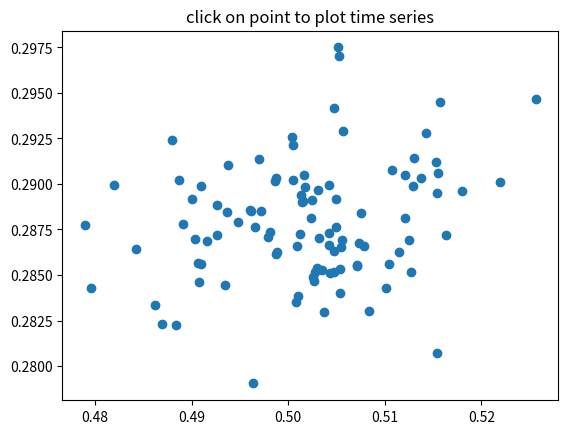

Source code (Python):
"""
compute the mean and stddev of 100 data sets and plot mean vs stddev.
When you click on one of the mu, sigma points, plot the raw data from
the dataset that generated the mean and stddev
"""
import numpy as np
import matplotlib.pyplot as plt

X = np.random.rand(100, 1000)
xs = np.mean(X, axis=1)
ys = np.std(X, axis=1)

fig = plt.figure()
ax = fig.add_subplot(111)
ax.set_title('click on point to plot time series')
line, = ax.plot(xs, ys, 'o', picker=5)  # 5 points tolerance


def onpick(event):

    if event.artist!=line: return True

    N = len(event.ind)
    if not N: return True


    figi = plt.figure()
    for subplotnum, dataind in enumerate(event.ind):
        ax = figi.add_subplot(N,1,subplotnum+1)
        ax.plot(X[dataind])
        ax.text(0.05, 0.9, 'mu=%1.3f\nsigma=%1.3f'%(xs[dataind], ys[dataind]),
                transform=ax.transAxes, va='top')
        ax.set_ylim(-0.5, 1.5)
    figi.show()
    return True

fig.canvas.mpl_connect('pick_event', onpick)

plt.show()